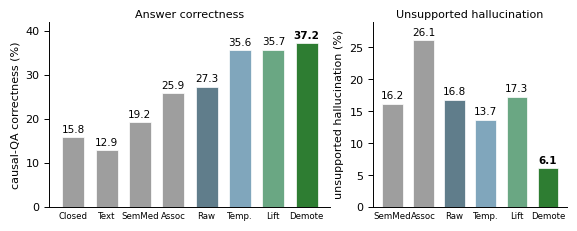
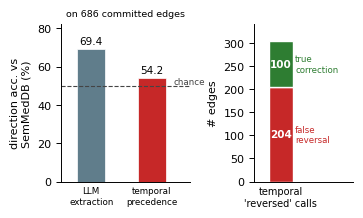

The matplotlib source for these figures, in order:
#!/usr/bin/env python3
"""Paper data figures (vector PDF, LNCS-compatible).
fig_qa.pdf    : causal-QA correctness plus unsupported hallucination
fig_audit.pdf : direction-signal audit vs SemMedDB (the negative result)"""
from pathlib import Path
import matplotlib
matplotlib.use("Agg")
import matplotlib.pyplot as plt

plt.rcParams.update({
    "font.size": 8,
    "font.family": "Times New Roman",
    "pdf.fonttype": 42,
    "ps.fonttype": 42,
    "axes.spines.top": False,
    "axes.spines.right": False,
    "axes.linewidth": 0.7,
    "xtick.major.size": 0,
    "ytick.major.width": 0.7,
    "figure.dpi": 200,
})
OUT = Path("paper")
OUT.mkdir(parents=True, exist_ok=True)
MUTED, HILITE, BAD, BLUE = "#9e9e9e", "#2e7d32", "#c62828", "#607d8b"

# ---- Fig 5: QA correctness and unsupported hallucination ----
sys = ["Closed", "Text", "SemMed", "Assoc",
       "Raw", "Temp.", "Lift", "Demote"]
ov = [15.8, 12.9, 19.2, 25.9, 27.3, 35.6, 35.7, 37.2]
colors = [MUTED, MUTED, MUTED, MUTED, BLUE, "#80a6bc", "#6aa783", HILITE]
hall_sys = ["SemMed", "Assoc", "Raw", "Temp.", "Lift", "Demote"]
hall = [16.2, 26.1, 16.8, 13.7, 17.3, 6.1]
hall_colors = [MUTED, MUTED, BLUE, "#80a6bc", "#6aa783", HILITE]
fig, (ax, axh) = plt.subplots(
    1, 2, figsize=(5.65, 2.18), gridspec_kw={"width_ratios": [1.45, 1.0]}
)
bars = ax.bar(range(len(ov)), ov, color=colors, width=0.66, edgecolor="white", linewidth=0.5)
for i, v in enumerate(ov):
    ax.text(i, v + 0.6, f"{v:.1f}", ha="center", va="bottom", fontsize=7.5,
            fontweight="bold" if i == len(ov) - 1 else "normal")
ax.set_xticks(range(len(ov))); ax.set_xticklabels(sys, fontsize=6.2)
ax.set_ylabel("causal-QA correctness (%)"); ax.set_ylim(0, 42)
ax.set_title("Answer correctness", fontsize=8, pad=3)
axh.bar(range(len(hall)), hall, color=hall_colors, width=0.66, edgecolor="white", linewidth=0.5)
for i, v in enumerate(hall):
    axh.text(i, v + 0.45, f"{v:.1f}", ha="center", va="bottom", fontsize=7.5,
             fontweight="bold" if i == len(hall) - 1 else "normal")
axh.set_xticks(range(len(hall))); axh.set_xticklabels(hall_sys, fontsize=6.2)
axh.set_ylabel("unsupported hallucination (%)"); axh.set_ylim(0, 29)
axh.set_title("Unsupported hallucination", fontsize=8, pad=3)
fig.tight_layout(pad=0.3)
fig.savefig(OUT / "fig_qa.pdf", bbox_inches="tight", metadata={"Creator": "", "Producer": "", "Title": "", "Author": ""})
fig.savefig(OUT / "fig_qa.png", bbox_inches="tight", dpi=200)
plt.close(fig)

# ---- Fig 3: direction audit (negative result) ----
fig, (a1, a2) = plt.subplots(1, 2, figsize=(3.5, 2.05), gridspec_kw={"width_ratios": [1.3, 1]})
# left: accuracy on the 686 edges where temporal commits
xb = [0, 1.5]
acc = [69.4, 54.2]
a1.bar(xb, acc, color=["#607d8b", BAD], width=0.7, edgecolor="white", linewidth=0.5)
for x, v in zip(xb, acc):
    a1.text(x, v + 1.5, f"{v:.1f}", ha="center", va="bottom", fontsize=7.5)
a1.axhline(50, ls="--", lw=0.8, color="#444")
a1.text(2.05, 51, "chance", fontsize=6.3, color="#444", ha="left")
a1.set_xticks(xb); a1.set_xticklabels(["LLM\nextraction", "temporal\nprecedence"], fontsize=6.3)
a1.set_ylabel("direction acc. vs\nSemMedDB (%)"); a1.set_ylim(0, 82); a1.set_xlim(-0.75, 2.45)
a1.set_title("on 686 committed edges", fontsize=6.8)
# right: temporal "reversed" verdicts: false vs true (label segments directly, no legend)
a2.bar([0], [204], color=BAD, width=0.5, edgecolor="white")
a2.bar([0], [100], bottom=[204], color=HILITE, width=0.5, edgecolor="white")
a2.text(0, 102, "204", ha="center", va="center", color="white", fontsize=7.5, fontweight="bold")
a2.text(0, 254, "100", ha="center", va="center", color="white", fontsize=7.5, fontweight="bold")
a2.text(0.30, 102, "false\nreversal", ha="left", va="center", fontsize=6.2, color=BAD)
a2.text(0.30, 254, "true\ncorrection", ha="left", va="center", fontsize=6.2, color=HILITE)
a2.set_xticks([0]); a2.set_xticklabels(["temporal\n'reversed' calls"], fontsize=7)
a2.set_ylabel("# edges"); a2.set_ylim(0, 340); a2.set_xlim(-0.55, 1.5)
fig.tight_layout(pad=0.3)
fig.savefig(OUT / "fig_audit.pdf", bbox_inches="tight", metadata={"Creator": "", "Producer": "", "Title": "", "Author": ""})
fig.savefig(OUT / "fig_audit.png", bbox_inches="tight", dpi=200)
plt.close(fig)

print("wrote paper/fig_qa.pdf and paper/fig_audit.pdf")
